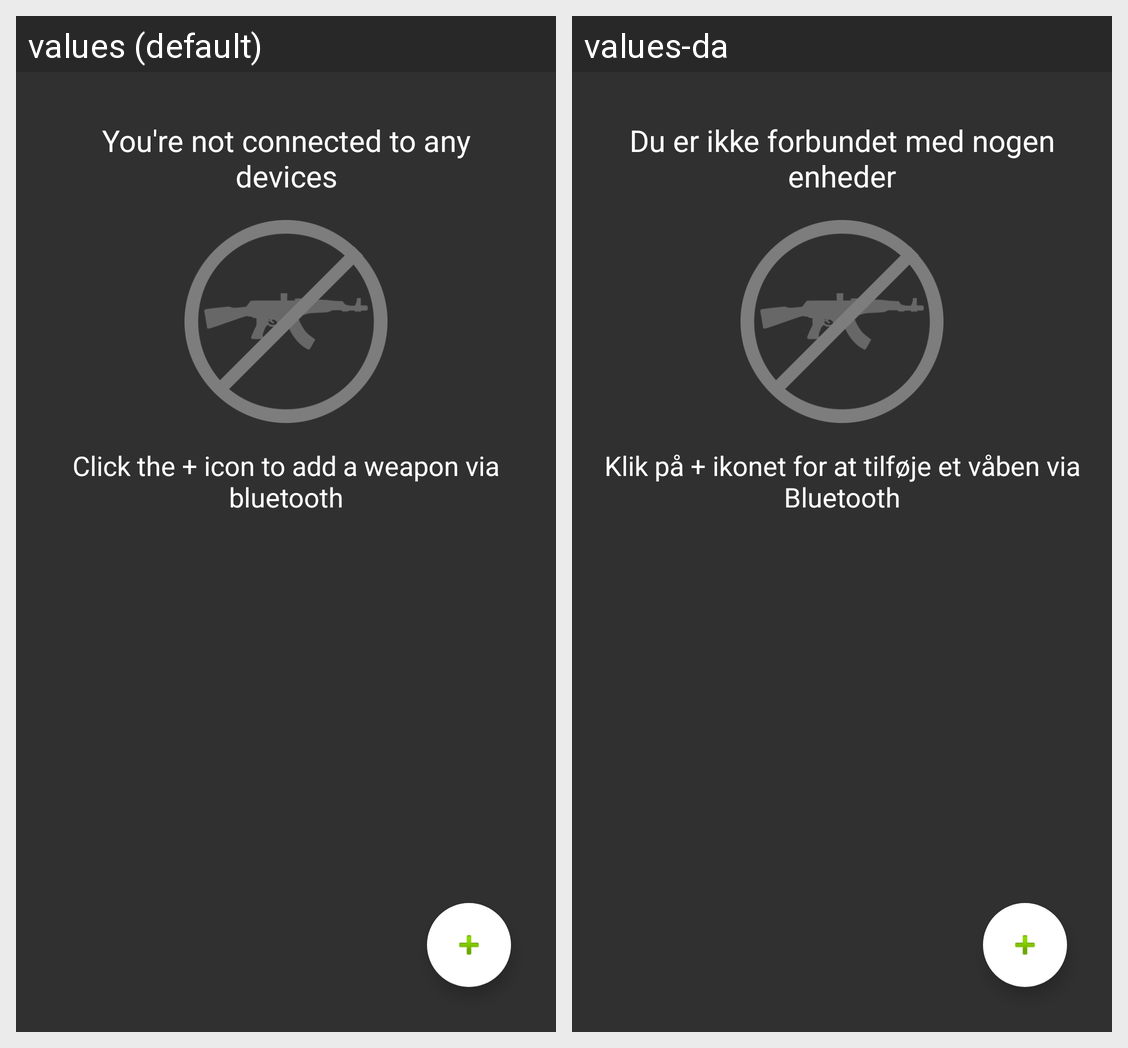

For this localized Android screen grid, give each drawn string resource with its value in every locale shown.
Android screen res/layout/fragment_known_devices.xml rendered under 2 locales, left to right: values (default), values-da. Device: Nexus 5 (rendered at 1080×1920; each locale shown at half size, 540×960, under a caption strip naming it); theme AppTheme.
Strings drawn on this screen, with the default value and each locale's value (text and hints the layout hard-codes, and strings that could not be matched under every locale, appear in the picture but are not listed):

known_devices_info1
  values: You're not connected to any devices
  values-da: Du er ikke forbundet med nogen enheder

known_devices_info2
  values: Click the + icon to add a weapon via bluetooth
  values-da: Klik på + ikonet for at tilføje et våben via Bluetooth
